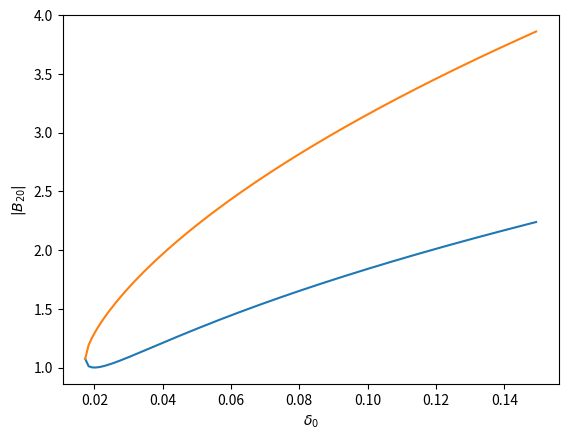

Reproduce this figure in Python.
from matplotlib import pyplot as plt
import numpy as np
Gamma=0.01
sigma=0.01
sigma2=0.1
# delta_0=1
alpha=0.01
delta_0=np.arange(np.sqrt(3)*Gamma,15*Gamma,0.001)
B_minus=np.sqrt((2*delta_0-np.sqrt(delta_0**2-3*Gamma**2))/3/alpha)
B_plus=np.sqrt((2*delta_0+np.sqrt(delta_0**2-3*Gamma**2))/3/alpha)

plt.plot(delta_0,B_minus)
plt.plot(delta_0,B_plus)
plt.ylabel('$|B_{20}|$')
plt.xlabel('$\delta_0$')
plt.show()
delta_0=3
B=np.sqrt((4*delta_0+2*np.sqrt(4*delta_0**2-3*Gamma**2))/alpha)
print(B)